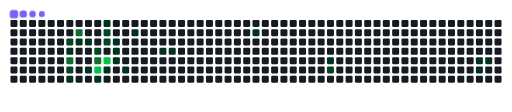
t = 0.00 s
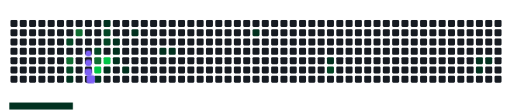
t = 1.72 s
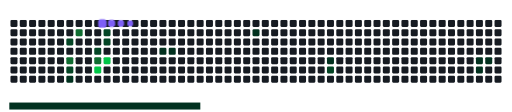
t = 3.35 s
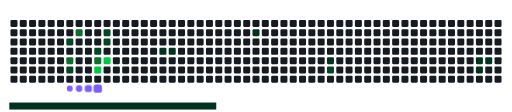
t = 4.70 s
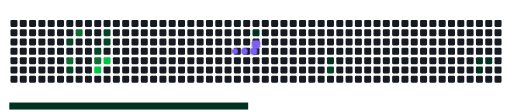
t = 6.88 s
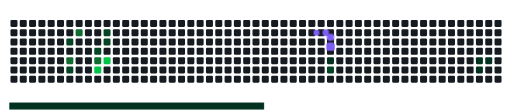
t = 7.95 s

The animated SVG that drew these frames (rendered in a browser with its animation timeline set to each time). Animation: 39 CSS @keyframes rules; frames cover the first 7.95 s, repeats indefinitely.

<svg viewBox="-16 -32 880 192" width="880" height="192" xmlns="http://www.w3.org/2000/svg"><desc>Generated with https://github.com/Platane/snk</desc><style>:root{--cb:#1b1f230a;--cs:#7d5ff6;--ce:#161b22;--c0:#161b22;--c1:#01311f;--c2:#034525;--c3:#0f6d31;--c4:#00c647}.c{shape-rendering:geometricPrecision;fill:var(--ce);stroke-width:1px;stroke:var(--cb);animation:none 18900ms linear infinite;width:12px;height:12px}@keyframes c0{79.88%{fill:var(--c2)}79.9%,100%{fill:var(--ce)}}.c.c0{fill:var(--c2);animation-name:c0}@keyframes c1{5.28%{fill:var(--c1)}5.3%,100%{fill:var(--ce)}}.c.c1{fill:var(--c1);animation-name:c1}@keyframes c2{83.06%{fill:var(--c3)}83.08%,100%{fill:var(--ce)}}.c.c2{fill:var(--c3);animation-name:c2}@keyframes c3{82.53%{fill:var(--c2)}82.55%,100%{fill:var(--ce)}}.c.c3{fill:var(--c2);animation-name:c3}@keyframes c4{22.74%{fill:var(--c1)}22.76%,100%{fill:var(--ce)}}.c.c4{fill:var(--c1);animation-name:c4}@keyframes c5{87.29%{fill:var(--c3)}87.31%,100%{fill:var(--ce)}}.c.c5{fill:var(--c3);animation-name:c5}@keyframes c6{6.34%{fill:var(--c1)}6.36%,100%{fill:var(--ce)}}.c.c6{fill:var(--c1);animation-name:c6}@keyframes c7{6.87%{fill:var(--c1)}6.89%,100%{fill:var(--ce)}}.c.c7{fill:var(--c1);animation-name:c7}@keyframes c8{8.46%{fill:var(--c1)}8.48%,100%{fill:var(--ce)}}.c.c8{fill:var(--c1);animation-name:c8}@keyframes c9{77.77%{fill:var(--c2)}77.79%,100%{fill:var(--ce)}}.c.c9{fill:var(--c2);animation-name:c9}@keyframes ca{84.65%{fill:var(--c3)}84.67%,100%{fill:var(--ce)}}.c.ca{fill:var(--c3);animation-name:ca}@keyframes cb{91.52%{fill:var(--c4)}91.54%,100%{fill:var(--ce)}}.c.cb{fill:var(--c4);animation-name:cb}@keyframes cc{9.51%{fill:var(--c1)}9.53%,100%{fill:var(--ce)}}.c.cc{fill:var(--c1);animation-name:cc}@keyframes cd{17.45%{fill:var(--c1)}17.47%,100%{fill:var(--ce)}}.c.cd{fill:var(--c1);animation-name:cd}@keyframes ce{76.18%{fill:var(--c2)}76.2%,100%{fill:var(--ce)}}.c.ce{fill:var(--c2);animation-name:ce}@keyframes cf{75.65%{fill:var(--c2)}75.67%,100%{fill:var(--ce)}}.c.cf{fill:var(--c2);animation-name:cf}@keyframes cg{90.47%{fill:var(--c4)}90.49%,100%{fill:var(--ce)}}.c.cg{fill:var(--c4);animation-name:cg}@keyframes ch{10.57%{fill:var(--c1)}10.59%,100%{fill:var(--ce)}}.c.ch{fill:var(--c1);animation-name:ch}@keyframes ci{13.75%{fill:var(--c1)}13.77%,100%{fill:var(--ce)}}.c.ci{fill:var(--c1);animation-name:ci}@keyframes cj{13.22%{fill:var(--c1)}13.24%,100%{fill:var(--ce)}}.c.cj{fill:var(--c1);animation-name:cj}@keyframes ck{12.69%{fill:var(--c1)}12.71%,100%{fill:var(--ce)}}.c.ck{fill:var(--c1);animation-name:ck}@keyframes cl{11.63%{fill:var(--c1)}11.65%,100%{fill:var(--ce)}}.c.cl{fill:var(--c1);animation-name:cl}@keyframes cm{15.33%{fill:var(--c1)}15.35%,100%{fill:var(--ce)}}.c.cm{fill:var(--c1);animation-name:cm}@keyframes cn{30.68%{fill:var(--c1)}30.7%,100%{fill:var(--ce)}}.c.cn{fill:var(--c1);animation-name:cn}@keyframes co{31.21%{fill:var(--c1)}31.23%,100%{fill:var(--ce)}}.c.co{fill:var(--c1);animation-name:co}@keyframes cp{37.03%{fill:var(--c1)}37.05%,100%{fill:var(--ce)}}.c.cp{fill:var(--c1);animation-name:cp}@keyframes cq{42.85%{fill:var(--c1)}42.87%,100%{fill:var(--ce)}}.c.cq{fill:var(--c1);animation-name:cq}@keyframes cr{61.37%{fill:var(--c2)}61.39%,100%{fill:var(--ce)}}.c.cr{fill:var(--c2);animation-name:cr}@keyframes cs{51.31%{fill:var(--c1)}51.33%,100%{fill:var(--ce)}}.c.cs{fill:var(--c1);animation-name:cs}@keyframes ct{52.9%{fill:var(--c1)}52.92%,100%{fill:var(--ce)}}.c.ct{fill:var(--c1);animation-name:ct}@keyframes cu{51.84%{fill:var(--c1)}51.86%,100%{fill:var(--ce)}}.c.cu{fill:var(--c1);animation-name:cu}.u{transform-origin:0 0;transform:scale(0,1);animation:none linear 18900ms infinite}@keyframes u0{5.28%{transform:scale(0.000,1)}5.3%,6.34%{transform:scale(0.050,1)}6.36%,6.87%{transform:scale(0.100,1)}6.89%,8.46%{transform:scale(0.150,1)}8.48%,9.51%{transform:scale(0.200,1)}9.53%,10.57%{transform:scale(0.250,1)}10.59%,11.63%{transform:scale(0.300,1)}11.65%,12.69%{transform:scale(0.350,1)}12.71%,13.22%{transform:scale(0.400,1)}13.24%,13.75%{transform:scale(0.450,1)}13.77%,15.33%{transform:scale(0.500,1)}15.35%,17.45%{transform:scale(0.550,1)}17.47%,22.74%{transform:scale(0.600,1)}22.76%,30.68%{transform:scale(0.650,1)}30.7%,31.21%{transform:scale(0.700,1)}31.23%,37.03%{transform:scale(0.750,1)}37.05%,42.85%{transform:scale(0.800,1)}42.87%,51.31%{transform:scale(0.850,1)}51.33%,51.84%{transform:scale(0.900,1)}51.86%,52.9%{transform:scale(0.950,1)}52.92%,100%{transform:scale(1.000,1)}}.u.u0{fill:var(--c1);animation-name:u0;transform-origin:0.0px 0}@keyframes u1{61.37%{transform:scale(0.000,1)}61.39%,75.65%{transform:scale(0.167,1)}75.67%,76.18%{transform:scale(0.333,1)}76.2%,77.77%{transform:scale(0.500,1)}77.79%,79.88%{transform:scale(0.667,1)}79.9%,82.53%{transform:scale(0.833,1)}82.55%,100%{transform:scale(1.000,1)}}.u.u1{fill:var(--c2);animation-name:u1;transform-origin:547.1px 0}@keyframes u2{83.06%{transform:scale(0.000,1)}83.08%,84.65%{transform:scale(0.333,1)}84.67%,87.29%{transform:scale(0.667,1)}87.31%,100%{transform:scale(1.000,1)}}.u.u2{fill:var(--c3);animation-name:u2;transform-origin:711.2px 0}@keyframes u3{90.47%{transform:scale(0.000,1)}90.49%,91.52%{transform:scale(0.500,1)}91.54%,100%{transform:scale(1.000,1)}}.u.u3{fill:var(--c4);animation-name:u3;transform-origin:793.3px 0}.s{shape-rendering:geometricPrecision;fill:var(--cs);animation:none linear 18900ms infinite}@keyframes s0{0%,99.47%{transform:translate(0px,-16px)}0.53%{transform:translate(0px,0px)}3.17%{transform:translate(80px,0px)}4.76%{transform:translate(80px,48px)}5.82%{transform:translate(112px,48px)}6.35%,20.11%,87.83%{transform:translate(112px,32px)}6.88%,19.58%,78.84%,93.65%{transform:translate(128px,32px)}8.99%{transform:translate(128px,96px)}10.05%{transform:translate(160px,96px)}10.58%{transform:translate(160px,80px)}11.64%{transform:translate(192px,80px)}12.17%{transform:translate(192px,64px)}12.7%{transform:translate(176px,64px)}13.76%{transform:translate(176px,32px)}14.81%{transform:translate(208px,32px)}15.87%{transform:translate(208px,0px)}18.52%{transform:translate(128px,0px)}22.22%{transform:translate(112px,96px)}22.75%{transform:translate(96px,96px)}23.28%{transform:translate(96px,112px)}28.57%{transform:translate(256px,112px)}30.69%{transform:translate(256px,48px)}35.98%{transform:translate(416px,48px)}37.04%{transform:translate(416px,16px)}41.27%{transform:translate(544px,16px)}42.86%{transform:translate(544px,64px)}51.85%{transform:translate(816px,64px)}52.38%{transform:translate(816px,80px)}61.38%{transform:translate(544px,80px)}62.96%{transform:translate(544px,32px)}75.66%,89.42%{transform:translate(160px,32px)}76.19%{transform:translate(160px,16px)}76.72%,86.24%{transform:translate(144px,16px)}77.78%{transform:translate(144px,48px)}78.31%{transform:translate(128px,48px)}80.42%{transform:translate(80px,32px)}82.01%{transform:translate(80px,80px)}82.54%{transform:translate(96px,80px)}83.07%{transform:translate(96px,64px)}84.66%,91.01%{transform:translate(144px,64px)}87.3%{transform:translate(112px,16px)}90.48%{transform:translate(160px,64px)}91.53%{transform:translate(144px,80px)}92.06%{transform:translate(128px,80px)}95.77%{transform:translate(64px,32px)}97.35%{transform:translate(64px,-16px)}}.s.s0{transform:translate(0px,-16px);animation-name:s0}@keyframes s1{0%,99.47%{transform:translate(16px,-16px)}0.53%{transform:translate(0px,-16px)}1.06%{transform:translate(0px,0px)}3.7%{transform:translate(80px,0px)}5.29%{transform:translate(80px,48px)}6.35%{transform:translate(112px,48px)}6.88%,20.63%,88.36%{transform:translate(112px,32px)}7.41%,20.11%,79.37%,94.18%{transform:translate(128px,32px)}9.52%{transform:translate(128px,96px)}10.58%{transform:translate(160px,96px)}11.11%{transform:translate(160px,80px)}12.17%{transform:translate(192px,80px)}12.7%{transform:translate(192px,64px)}13.23%{transform:translate(176px,64px)}14.29%{transform:translate(176px,32px)}15.34%{transform:translate(208px,32px)}16.4%{transform:translate(208px,0px)}19.05%{transform:translate(128px,0px)}22.75%{transform:translate(112px,96px)}23.28%{transform:translate(96px,96px)}23.81%{transform:translate(96px,112px)}29.1%{transform:translate(256px,112px)}31.22%{transform:translate(256px,48px)}36.51%{transform:translate(416px,48px)}37.57%{transform:translate(416px,16px)}41.8%{transform:translate(544px,16px)}43.39%{transform:translate(544px,64px)}52.38%{transform:translate(816px,64px)}52.91%{transform:translate(816px,80px)}61.9%{transform:translate(544px,80px)}63.49%{transform:translate(544px,32px)}76.19%,89.95%{transform:translate(160px,32px)}76.72%{transform:translate(160px,16px)}77.25%,86.77%{transform:translate(144px,16px)}78.31%{transform:translate(144px,48px)}78.84%{transform:translate(128px,48px)}80.95%{transform:translate(80px,32px)}82.54%{transform:translate(80px,80px)}83.07%{transform:translate(96px,80px)}83.6%{transform:translate(96px,64px)}85.19%,91.53%{transform:translate(144px,64px)}87.83%{transform:translate(112px,16px)}91.01%{transform:translate(160px,64px)}92.06%{transform:translate(144px,80px)}92.59%{transform:translate(128px,80px)}96.3%{transform:translate(64px,32px)}97.88%{transform:translate(64px,-16px)}}.s.s1{transform:translate(16px,-16px);animation-name:s1}@keyframes s2{0%,99.47%{transform:translate(32px,-16px)}1.06%{transform:translate(0px,-16px)}1.59%{transform:translate(0px,0px)}4.23%{transform:translate(80px,0px)}5.82%{transform:translate(80px,48px)}6.88%{transform:translate(112px,48px)}7.41%,21.16%,88.89%{transform:translate(112px,32px)}7.94%,20.63%,79.89%,94.71%{transform:translate(128px,32px)}10.05%{transform:translate(128px,96px)}11.11%{transform:translate(160px,96px)}11.64%{transform:translate(160px,80px)}12.7%{transform:translate(192px,80px)}13.23%{transform:translate(192px,64px)}13.76%{transform:translate(176px,64px)}14.81%{transform:translate(176px,32px)}15.87%{transform:translate(208px,32px)}16.93%{transform:translate(208px,0px)}19.58%{transform:translate(128px,0px)}23.28%{transform:translate(112px,96px)}23.81%{transform:translate(96px,96px)}24.34%{transform:translate(96px,112px)}29.63%{transform:translate(256px,112px)}31.75%{transform:translate(256px,48px)}37.04%{transform:translate(416px,48px)}38.1%{transform:translate(416px,16px)}42.33%{transform:translate(544px,16px)}43.92%{transform:translate(544px,64px)}52.91%{transform:translate(816px,64px)}53.44%{transform:translate(816px,80px)}62.43%{transform:translate(544px,80px)}64.02%{transform:translate(544px,32px)}76.72%,90.48%{transform:translate(160px,32px)}77.25%{transform:translate(160px,16px)}77.78%,87.3%{transform:translate(144px,16px)}78.84%{transform:translate(144px,48px)}79.37%{transform:translate(128px,48px)}81.48%{transform:translate(80px,32px)}83.07%{transform:translate(80px,80px)}83.6%{transform:translate(96px,80px)}84.13%{transform:translate(96px,64px)}85.71%,92.06%{transform:translate(144px,64px)}88.36%{transform:translate(112px,16px)}91.53%{transform:translate(160px,64px)}92.59%{transform:translate(144px,80px)}93.12%{transform:translate(128px,80px)}96.83%{transform:translate(64px,32px)}98.41%{transform:translate(64px,-16px)}}.s.s2{transform:translate(32px,-16px);animation-name:s2}@keyframes s3{0%,99.47%{transform:translate(48px,-16px)}1.59%{transform:translate(0px,-16px)}2.12%{transform:translate(0px,0px)}4.76%{transform:translate(80px,0px)}6.35%{transform:translate(80px,48px)}7.41%{transform:translate(112px,48px)}7.94%,21.69%,89.42%{transform:translate(112px,32px)}8.47%,21.16%,80.42%,95.24%{transform:translate(128px,32px)}10.58%{transform:translate(128px,96px)}11.64%{transform:translate(160px,96px)}12.17%{transform:translate(160px,80px)}13.23%{transform:translate(192px,80px)}13.76%{transform:translate(192px,64px)}14.29%{transform:translate(176px,64px)}15.34%{transform:translate(176px,32px)}16.4%{transform:translate(208px,32px)}17.46%{transform:translate(208px,0px)}20.11%{transform:translate(128px,0px)}23.81%{transform:translate(112px,96px)}24.34%{transform:translate(96px,96px)}24.87%{transform:translate(96px,112px)}30.16%{transform:translate(256px,112px)}32.28%{transform:translate(256px,48px)}37.57%{transform:translate(416px,48px)}38.62%{transform:translate(416px,16px)}42.86%{transform:translate(544px,16px)}44.44%{transform:translate(544px,64px)}53.44%{transform:translate(816px,64px)}53.97%{transform:translate(816px,80px)}62.96%{transform:translate(544px,80px)}64.55%{transform:translate(544px,32px)}77.25%,91.01%{transform:translate(160px,32px)}77.78%{transform:translate(160px,16px)}78.31%,87.83%{transform:translate(144px,16px)}79.37%{transform:translate(144px,48px)}79.89%{transform:translate(128px,48px)}82.01%{transform:translate(80px,32px)}83.6%{transform:translate(80px,80px)}84.13%{transform:translate(96px,80px)}84.66%{transform:translate(96px,64px)}86.24%,92.59%{transform:translate(144px,64px)}88.89%{transform:translate(112px,16px)}92.06%{transform:translate(160px,64px)}93.12%{transform:translate(144px,80px)}93.65%{transform:translate(128px,80px)}97.35%{transform:translate(64px,32px)}98.94%{transform:translate(64px,-16px)}}.s.s3{transform:translate(48px,-16px);animation-name:s3}</style><rect class="c" x="2" y="2" rx="2" ry="2"/><rect class="c" x="2" y="18" rx="2" ry="2"/><rect class="c" x="2" y="34" rx="2" ry="2"/><rect class="c" x="2" y="50" rx="2" ry="2"/><rect class="c" x="2" y="66" rx="2" ry="2"/><rect class="c" x="2" y="82" rx="2" ry="2"/><rect class="c" x="2" y="98" rx="2" ry="2"/><rect class="c" x="18" y="2" rx="2" ry="2"/><rect class="c" x="18" y="18" rx="2" ry="2"/><rect class="c" x="18" y="34" rx="2" ry="2"/><rect class="c" x="18" y="50" rx="2" ry="2"/><rect class="c" x="18" y="66" rx="2" ry="2"/><rect class="c" x="18" y="82" rx="2" ry="2"/><rect class="c" x="18" y="98" rx="2" ry="2"/><rect class="c" x="34" y="2" rx="2" ry="2"/><rect class="c" x="34" y="18" rx="2" ry="2"/><rect class="c" x="34" y="34" rx="2" ry="2"/><rect class="c" x="34" y="50" rx="2" ry="2"/><rect class="c" x="34" y="66" rx="2" ry="2"/><rect class="c" x="34" y="82" rx="2" ry="2"/><rect class="c" x="34" y="98" rx="2" ry="2"/><rect class="c" x="50" y="2" rx="2" ry="2"/><rect class="c" x="50" y="18" rx="2" ry="2"/><rect class="c" x="50" y="34" rx="2" ry="2"/><rect class="c" x="50" y="50" rx="2" ry="2"/><rect class="c" x="50" y="66" rx="2" ry="2"/><rect class="c" x="50" y="82" rx="2" ry="2"/><rect class="c" x="50" y="98" rx="2" ry="2"/><rect class="c" x="66" y="2" rx="2" ry="2"/><rect class="c" x="66" y="18" rx="2" ry="2"/><rect class="c" x="66" y="34" rx="2" ry="2"/><rect class="c" x="66" y="50" rx="2" ry="2"/><rect class="c" x="66" y="66" rx="2" ry="2"/><rect class="c" x="66" y="82" rx="2" ry="2"/><rect class="c" x="66" y="98" rx="2" ry="2"/><rect class="c" x="82" y="2" rx="2" ry="2"/><rect class="c" x="82" y="18" rx="2" ry="2"/><rect class="c" x="82" y="34" rx="2" ry="2"/><rect class="c" x="82" y="50" rx="2" ry="2"/><rect class="c" x="82" y="66" rx="2" ry="2"/><rect class="c" x="82" y="82" rx="2" ry="2"/><rect class="c" x="82" y="98" rx="2" ry="2"/><rect class="c" x="98" y="2" rx="2" ry="2"/><rect class="c" x="98" y="18" rx="2" ry="2"/><rect class="c c0" x="98" y="34" rx="2" ry="2"/><rect class="c c1" x="98" y="50" rx="2" ry="2"/><rect class="c c2" x="98" y="66" rx="2" ry="2"/><rect class="c c3" x="98" y="82" rx="2" ry="2"/><rect class="c c4" x="98" y="98" rx="2" ry="2"/><rect class="c" x="114" y="2" rx="2" ry="2"/><rect class="c c5" x="114" y="18" rx="2" ry="2"/><rect class="c c6" x="114" y="34" rx="2" ry="2"/><rect class="c" x="114" y="50" rx="2" ry="2"/><rect class="c" x="114" y="66" rx="2" ry="2"/><rect class="c" x="114" y="82" rx="2" ry="2"/><rect class="c" x="114" y="98" rx="2" ry="2"/><rect class="c" x="130" y="2" rx="2" ry="2"/><rect class="c" x="130" y="18" rx="2" ry="2"/><rect class="c c7" x="130" y="34" rx="2" ry="2"/><rect class="c" x="130" y="50" rx="2" ry="2"/><rect class="c" x="130" y="66" rx="2" ry="2"/><rect class="c c8" x="130" y="82" rx="2" ry="2"/><rect class="c" x="130" y="98" rx="2" ry="2"/><rect class="c" x="146" y="2" rx="2" ry="2"/><rect class="c" x="146" y="18" rx="2" ry="2"/><rect class="c" x="146" y="34" rx="2" ry="2"/><rect class="c c9" x="146" y="50" rx="2" ry="2"/><rect class="c ca" x="146" y="66" rx="2" ry="2"/><rect class="c cb" x="146" y="82" rx="2" ry="2"/><rect class="c cc" x="146" y="98" rx="2" ry="2"/><rect class="c cd" x="162" y="2" rx="2" ry="2"/><rect class="c ce" x="162" y="18" rx="2" ry="2"/><rect class="c cf" x="162" y="34" rx="2" ry="2"/><rect class="c" x="162" y="50" rx="2" ry="2"/><rect class="c cg" x="162" y="66" rx="2" ry="2"/><rect class="c ch" x="162" y="82" rx="2" ry="2"/><rect class="c" x="162" y="98" rx="2" ry="2"/><rect class="c" x="178" y="2" rx="2" ry="2"/><rect class="c" x="178" y="18" rx="2" ry="2"/><rect class="c ci" x="178" y="34" rx="2" ry="2"/><rect class="c cj" x="178" y="50" rx="2" ry="2"/><rect class="c ck" x="178" y="66" rx="2" ry="2"/><rect class="c" x="178" y="82" rx="2" ry="2"/><rect class="c" x="178" y="98" rx="2" ry="2"/><rect class="c" x="194" y="2" rx="2" ry="2"/><rect class="c" x="194" y="18" rx="2" ry="2"/><rect class="c" x="194" y="34" rx="2" ry="2"/><rect class="c" x="194" y="50" rx="2" ry="2"/><rect class="c" x="194" y="66" rx="2" ry="2"/><rect class="c cl" x="194" y="82" rx="2" ry="2"/><rect class="c" x="194" y="98" rx="2" ry="2"/><rect class="c" x="210" y="2" rx="2" ry="2"/><rect class="c cm" x="210" y="18" rx="2" ry="2"/><rect class="c" x="210" y="34" rx="2" ry="2"/><rect class="c" x="210" y="50" rx="2" ry="2"/><rect class="c" x="210" y="66" rx="2" ry="2"/><rect class="c" x="210" y="82" rx="2" ry="2"/><rect class="c" x="210" y="98" rx="2" ry="2"/><rect class="c" x="226" y="2" rx="2" ry="2"/><rect class="c" x="226" y="18" rx="2" ry="2"/><rect class="c" x="226" y="34" rx="2" ry="2"/><rect class="c" x="226" y="50" rx="2" ry="2"/><rect class="c" x="226" y="66" rx="2" ry="2"/><rect class="c" x="226" y="82" rx="2" ry="2"/><rect class="c" x="226" y="98" rx="2" ry="2"/><rect class="c" x="242" y="2" rx="2" ry="2"/><rect class="c" x="242" y="18" rx="2" ry="2"/><rect class="c" x="242" y="34" rx="2" ry="2"/><rect class="c" x="242" y="50" rx="2" ry="2"/><rect class="c" x="242" y="66" rx="2" ry="2"/><rect class="c" x="242" y="82" rx="2" ry="2"/><rect class="c" x="242" y="98" rx="2" ry="2"/><rect class="c" x="258" y="2" rx="2" ry="2"/><rect class="c" x="258" y="18" rx="2" ry="2"/><rect class="c" x="258" y="34" rx="2" ry="2"/><rect class="c cn" x="258" y="50" rx="2" ry="2"/><rect class="c" x="258" y="66" rx="2" ry="2"/><rect class="c" x="258" y="82" rx="2" ry="2"/><rect class="c" x="258" y="98" rx="2" ry="2"/><rect class="c" x="274" y="2" rx="2" ry="2"/><rect class="c" x="274" y="18" rx="2" ry="2"/><rect class="c" x="274" y="34" rx="2" ry="2"/><rect class="c co" x="274" y="50" rx="2" ry="2"/><rect class="c" x="274" y="66" rx="2" ry="2"/><rect class="c" x="274" y="82" rx="2" ry="2"/><rect class="c" x="274" y="98" rx="2" ry="2"/><rect class="c" x="290" y="2" rx="2" ry="2"/><rect class="c" x="290" y="18" rx="2" ry="2"/><rect class="c" x="290" y="34" rx="2" ry="2"/><rect class="c" x="290" y="50" rx="2" ry="2"/><rect class="c" x="290" y="66" rx="2" ry="2"/><rect class="c" x="290" y="82" rx="2" ry="2"/><rect class="c" x="290" y="98" rx="2" ry="2"/><rect class="c" x="306" y="2" rx="2" ry="2"/><rect class="c" x="306" y="18" rx="2" ry="2"/><rect class="c" x="306" y="34" rx="2" ry="2"/><rect class="c" x="306" y="50" rx="2" ry="2"/><rect class="c" x="306" y="66" rx="2" ry="2"/><rect class="c" x="306" y="82" rx="2" ry="2"/><rect class="c" x="306" y="98" rx="2" ry="2"/><rect class="c" x="322" y="2" rx="2" ry="2"/><rect class="c" x="322" y="18" rx="2" ry="2"/><rect class="c" x="322" y="34" rx="2" ry="2"/><rect class="c" x="322" y="50" rx="2" ry="2"/><rect class="c" x="322" y="66" rx="2" ry="2"/><rect class="c" x="322" y="82" rx="2" ry="2"/><rect class="c" x="322" y="98" rx="2" ry="2"/><rect class="c" x="338" y="2" rx="2" ry="2"/><rect class="c" x="338" y="18" rx="2" ry="2"/><rect class="c" x="338" y="34" rx="2" ry="2"/><rect class="c" x="338" y="50" rx="2" ry="2"/><rect class="c" x="338" y="66" rx="2" ry="2"/><rect class="c" x="338" y="82" rx="2" ry="2"/><rect class="c" x="338" y="98" rx="2" ry="2"/><rect class="c" x="354" y="2" rx="2" ry="2"/><rect class="c" x="354" y="18" rx="2" ry="2"/><rect class="c" x="354" y="34" rx="2" ry="2"/><rect class="c" x="354" y="50" rx="2" ry="2"/><rect class="c" x="354" y="66" rx="2" ry="2"/><rect class="c" x="354" y="82" rx="2" ry="2"/><rect class="c" x="354" y="98" rx="2" ry="2"/><rect class="c" x="370" y="2" rx="2" ry="2"/><rect class="c" x="370" y="18" rx="2" ry="2"/><rect class="c" x="370" y="34" rx="2" ry="2"/><rect class="c" x="370" y="50" rx="2" ry="2"/><rect class="c" x="370" y="66" rx="2" ry="2"/><rect class="c" x="370" y="82" rx="2" ry="2"/><rect class="c" x="370" y="98" rx="2" ry="2"/><rect class="c" x="386" y="2" rx="2" ry="2"/><rect class="c" x="386" y="18" rx="2" ry="2"/><rect class="c" x="386" y="34" rx="2" ry="2"/><rect class="c" x="386" y="50" rx="2" ry="2"/><rect class="c" x="386" y="66" rx="2" ry="2"/><rect class="c" x="386" y="82" rx="2" ry="2"/><rect class="c" x="386" y="98" rx="2" ry="2"/><rect class="c" x="402" y="2" rx="2" ry="2"/><rect class="c" x="402" y="18" rx="2" ry="2"/><rect class="c" x="402" y="34" rx="2" ry="2"/><rect class="c" x="402" y="50" rx="2" ry="2"/><rect class="c" x="402" y="66" rx="2" ry="2"/><rect class="c" x="402" y="82" rx="2" ry="2"/><rect class="c" x="402" y="98" rx="2" ry="2"/><rect class="c" x="418" y="2" rx="2" ry="2"/><rect class="c cp" x="418" y="18" rx="2" ry="2"/><rect class="c" x="418" y="34" rx="2" ry="2"/><rect class="c" x="418" y="50" rx="2" ry="2"/><rect class="c" x="418" y="66" rx="2" ry="2"/><rect class="c" x="418" y="82" rx="2" ry="2"/><rect class="c" x="418" y="98" rx="2" ry="2"/><rect class="c" x="434" y="2" rx="2" ry="2"/><rect class="c" x="434" y="18" rx="2" ry="2"/><rect class="c" x="434" y="34" rx="2" ry="2"/><rect class="c" x="434" y="50" rx="2" ry="2"/><rect class="c" x="434" y="66" rx="2" ry="2"/><rect class="c" x="434" y="82" rx="2" ry="2"/><rect class="c" x="434" y="98" rx="2" ry="2"/><rect class="c" x="450" y="2" rx="2" ry="2"/><rect class="c" x="450" y="18" rx="2" ry="2"/><rect class="c" x="450" y="34" rx="2" ry="2"/><rect class="c" x="450" y="50" rx="2" ry="2"/><rect class="c" x="450" y="66" rx="2" ry="2"/><rect class="c" x="450" y="82" rx="2" ry="2"/><rect class="c" x="450" y="98" rx="2" ry="2"/><rect class="c" x="466" y="2" rx="2" ry="2"/><rect class="c" x="466" y="18" rx="2" ry="2"/><rect class="c" x="466" y="34" rx="2" ry="2"/><rect class="c" x="466" y="50" rx="2" ry="2"/><rect class="c" x="466" y="66" rx="2" ry="2"/><rect class="c" x="466" y="82" rx="2" ry="2"/><rect class="c" x="466" y="98" rx="2" ry="2"/><rect class="c" x="482" y="2" rx="2" ry="2"/><rect class="c" x="482" y="18" rx="2" ry="2"/><rect class="c" x="482" y="34" rx="2" ry="2"/><rect class="c" x="482" y="50" rx="2" ry="2"/><rect class="c" x="482" y="66" rx="2" ry="2"/><rect class="c" x="482" y="82" rx="2" ry="2"/><rect class="c" x="482" y="98" rx="2" ry="2"/><rect class="c" x="498" y="2" rx="2" ry="2"/><rect class="c" x="498" y="18" rx="2" ry="2"/><rect class="c" x="498" y="34" rx="2" ry="2"/><rect class="c" x="498" y="50" rx="2" ry="2"/><rect class="c" x="498" y="66" rx="2" ry="2"/><rect class="c" x="498" y="82" rx="2" ry="2"/><rect class="c" x="498" y="98" rx="2" ry="2"/><rect class="c" x="514" y="2" rx="2" ry="2"/><rect class="c" x="514" y="18" rx="2" ry="2"/><rect class="c" x="514" y="34" rx="2" ry="2"/><rect class="c" x="514" y="50" rx="2" ry="2"/><rect class="c" x="514" y="66" rx="2" ry="2"/><rect class="c" x="514" y="82" rx="2" ry="2"/><rect class="c" x="514" y="98" rx="2" ry="2"/><rect class="c" x="530" y="2" rx="2" ry="2"/><rect class="c" x="530" y="18" rx="2" ry="2"/><rect class="c" x="530" y="34" rx="2" ry="2"/><rect class="c" x="530" y="50" rx="2" ry="2"/><rect class="c" x="530" y="66" rx="2" ry="2"/><rect class="c" x="530" y="82" rx="2" ry="2"/><rect class="c" x="530" y="98" rx="2" ry="2"/><rect class="c" x="546" y="2" rx="2" ry="2"/><rect class="c" x="546" y="18" rx="2" ry="2"/><rect class="c" x="546" y="34" rx="2" ry="2"/><rect class="c" x="546" y="50" rx="2" ry="2"/><rect class="c cq" x="546" y="66" rx="2" ry="2"/><rect class="c cr" x="546" y="82" rx="2" ry="2"/><rect class="c" x="546" y="98" rx="2" ry="2"/><rect class="c" x="562" y="2" rx="2" ry="2"/><rect class="c" x="562" y="18" rx="2" ry="2"/><rect class="c" x="562" y="34" rx="2" ry="2"/><rect class="c" x="562" y="50" rx="2" ry="2"/><rect class="c" x="562" y="66" rx="2" ry="2"/><rect class="c" x="562" y="82" rx="2" ry="2"/><rect class="c" x="562" y="98" rx="2" ry="2"/><rect class="c" x="578" y="2" rx="2" ry="2"/><rect class="c" x="578" y="18" rx="2" ry="2"/><rect class="c" x="578" y="34" rx="2" ry="2"/><rect class="c" x="578" y="50" rx="2" ry="2"/><rect class="c" x="578" y="66" rx="2" ry="2"/><rect class="c" x="578" y="82" rx="2" ry="2"/><rect class="c" x="578" y="98" rx="2" ry="2"/><rect class="c" x="594" y="2" rx="2" ry="2"/><rect class="c" x="594" y="18" rx="2" ry="2"/><rect class="c" x="594" y="34" rx="2" ry="2"/><rect class="c" x="594" y="50" rx="2" ry="2"/><rect class="c" x="594" y="66" rx="2" ry="2"/><rect class="c" x="594" y="82" rx="2" ry="2"/><rect class="c" x="594" y="98" rx="2" ry="2"/><rect class="c" x="610" y="2" rx="2" ry="2"/><rect class="c" x="610" y="18" rx="2" ry="2"/><rect class="c" x="610" y="34" rx="2" ry="2"/><rect class="c" x="610" y="50" rx="2" ry="2"/><rect class="c" x="610" y="66" rx="2" ry="2"/><rect class="c" x="610" y="82" rx="2" ry="2"/><rect class="c" x="610" y="98" rx="2" ry="2"/><rect class="c" x="626" y="2" rx="2" ry="2"/><rect class="c" x="626" y="18" rx="2" ry="2"/><rect class="c" x="626" y="34" rx="2" ry="2"/><rect class="c" x="626" y="50" rx="2" ry="2"/><rect class="c" x="626" y="66" rx="2" ry="2"/><rect class="c" x="626" y="82" rx="2" ry="2"/><rect class="c" x="626" y="98" rx="2" ry="2"/><rect class="c" x="642" y="2" rx="2" ry="2"/><rect class="c" x="642" y="18" rx="2" ry="2"/><rect class="c" x="642" y="34" rx="2" ry="2"/><rect class="c" x="642" y="50" rx="2" ry="2"/><rect class="c" x="642" y="66" rx="2" ry="2"/><rect class="c" x="642" y="82" rx="2" ry="2"/><rect class="c" x="642" y="98" rx="2" ry="2"/><rect class="c" x="658" y="2" rx="2" ry="2"/><rect class="c" x="658" y="18" rx="2" ry="2"/><rect class="c" x="658" y="34" rx="2" ry="2"/><rect class="c" x="658" y="50" rx="2" ry="2"/><rect class="c" x="658" y="66" rx="2" ry="2"/><rect class="c" x="658" y="82" rx="2" ry="2"/><rect class="c" x="658" y="98" rx="2" ry="2"/><rect class="c" x="674" y="2" rx="2" ry="2"/><rect class="c" x="674" y="18" rx="2" ry="2"/><rect class="c" x="674" y="34" rx="2" ry="2"/><rect class="c" x="674" y="50" rx="2" ry="2"/><rect class="c" x="674" y="66" rx="2" ry="2"/><rect class="c" x="674" y="82" rx="2" ry="2"/><rect class="c" x="674" y="98" rx="2" ry="2"/><rect class="c" x="690" y="2" rx="2" ry="2"/><rect class="c" x="690" y="18" rx="2" ry="2"/><rect class="c" x="690" y="34" rx="2" ry="2"/><rect class="c" x="690" y="50" rx="2" ry="2"/><rect class="c" x="690" y="66" rx="2" ry="2"/><rect class="c" x="690" y="82" rx="2" ry="2"/><rect class="c" x="690" y="98" rx="2" ry="2"/><rect class="c" x="706" y="2" rx="2" ry="2"/><rect class="c" x="706" y="18" rx="2" ry="2"/><rect class="c" x="706" y="34" rx="2" ry="2"/><rect class="c" x="706" y="50" rx="2" ry="2"/><rect class="c" x="706" y="66" rx="2" ry="2"/><rect class="c" x="706" y="82" rx="2" ry="2"/><rect class="c" x="706" y="98" rx="2" ry="2"/><rect class="c" x="722" y="2" rx="2" ry="2"/><rect class="c" x="722" y="18" rx="2" ry="2"/><rect class="c" x="722" y="34" rx="2" ry="2"/><rect class="c" x="722" y="50" rx="2" ry="2"/><rect class="c" x="722" y="66" rx="2" ry="2"/><rect class="c" x="722" y="82" rx="2" ry="2"/><rect class="c" x="722" y="98" rx="2" ry="2"/><rect class="c" x="738" y="2" rx="2" ry="2"/><rect class="c" x="738" y="18" rx="2" ry="2"/><rect class="c" x="738" y="34" rx="2" ry="2"/><rect class="c" x="738" y="50" rx="2" ry="2"/><rect class="c" x="738" y="66" rx="2" ry="2"/><rect class="c" x="738" y="82" rx="2" ry="2"/><rect class="c" x="738" y="98" rx="2" ry="2"/><rect class="c" x="754" y="2" rx="2" ry="2"/><rect class="c" x="754" y="18" rx="2" ry="2"/><rect class="c" x="754" y="34" rx="2" ry="2"/><rect class="c" x="754" y="50" rx="2" ry="2"/><rect class="c" x="754" y="66" rx="2" ry="2"/><rect class="c" x="754" y="82" rx="2" ry="2"/><rect class="c" x="754" y="98" rx="2" ry="2"/><rect class="c" x="770" y="2" rx="2" ry="2"/><rect class="c" x="770" y="18" rx="2" ry="2"/><rect class="c" x="770" y="34" rx="2" ry="2"/><rect class="c" x="770" y="50" rx="2" ry="2"/><rect class="c" x="770" y="66" rx="2" ry="2"/><rect class="c" x="770" y="82" rx="2" ry="2"/><rect class="c" x="770" y="98" rx="2" ry="2"/><rect class="c" x="786" y="2" rx="2" ry="2"/><rect class="c" x="786" y="18" rx="2" ry="2"/><rect class="c" x="786" y="34" rx="2" ry="2"/><rect class="c" x="786" y="50" rx="2" ry="2"/><rect class="c" x="786" y="66" rx="2" ry="2"/><rect class="c" x="786" y="82" rx="2" ry="2"/><rect class="c" x="786" y="98" rx="2" ry="2"/><rect class="c" x="802" y="2" rx="2" ry="2"/><rect class="c" x="802" y="18" rx="2" ry="2"/><rect class="c" x="802" y="34" rx="2" ry="2"/><rect class="c" x="802" y="50" rx="2" ry="2"/><rect class="c cs" x="802" y="66" rx="2" ry="2"/><rect class="c ct" x="802" y="82" rx="2" ry="2"/><rect class="c" x="802" y="98" rx="2" ry="2"/><rect class="c" x="818" y="2" rx="2" ry="2"/><rect class="c" x="818" y="18" rx="2" ry="2"/><rect class="c" x="818" y="34" rx="2" ry="2"/><rect class="c" x="818" y="50" rx="2" ry="2"/><rect class="c cu" x="818" y="66" rx="2" ry="2"/><rect class="c" x="818" y="82" rx="2" ry="2"/><rect class="c" x="818" y="98" rx="2" ry="2"/><rect class="c" x="834" y="2" rx="2" ry="2"/><rect class="c" x="834" y="18" rx="2" ry="2"/><rect class="c" x="834" y="34" rx="2" ry="2"/><rect class="c" x="834" y="50" rx="2" ry="2"/><rect class="c" x="834" y="66" rx="2" ry="2"/><rect class="c" x="834" y="82" rx="2" ry="2"/><rect class="c" x="834" y="98" rx="2" ry="2"/><rect class="u u0" height="12" width="547.7" x="0.0" y="144"/><rect class="u u1" height="12" width="164.7" x="547.1" y="144"/><rect class="u u2" height="12" width="82.7" x="711.2" y="144"/><rect class="u u3" height="12" width="55.3" x="793.3" y="144"/><rect class="s s0" x="0.8" y="0.8" width="14.4" height="14.4" rx="4.5" ry="4.5"/><rect class="s s1" x="1.8" y="1.8" width="12.3" height="12.3" rx="4.1" ry="4.1"/><rect class="s s2" x="2.6" y="2.6" width="10.8" height="10.8" rx="3.6" ry="3.6"/><rect class="s s3" x="3.0" y="3.0" width="9.9" height="9.9" rx="3.3" ry="3.3"/></svg>
